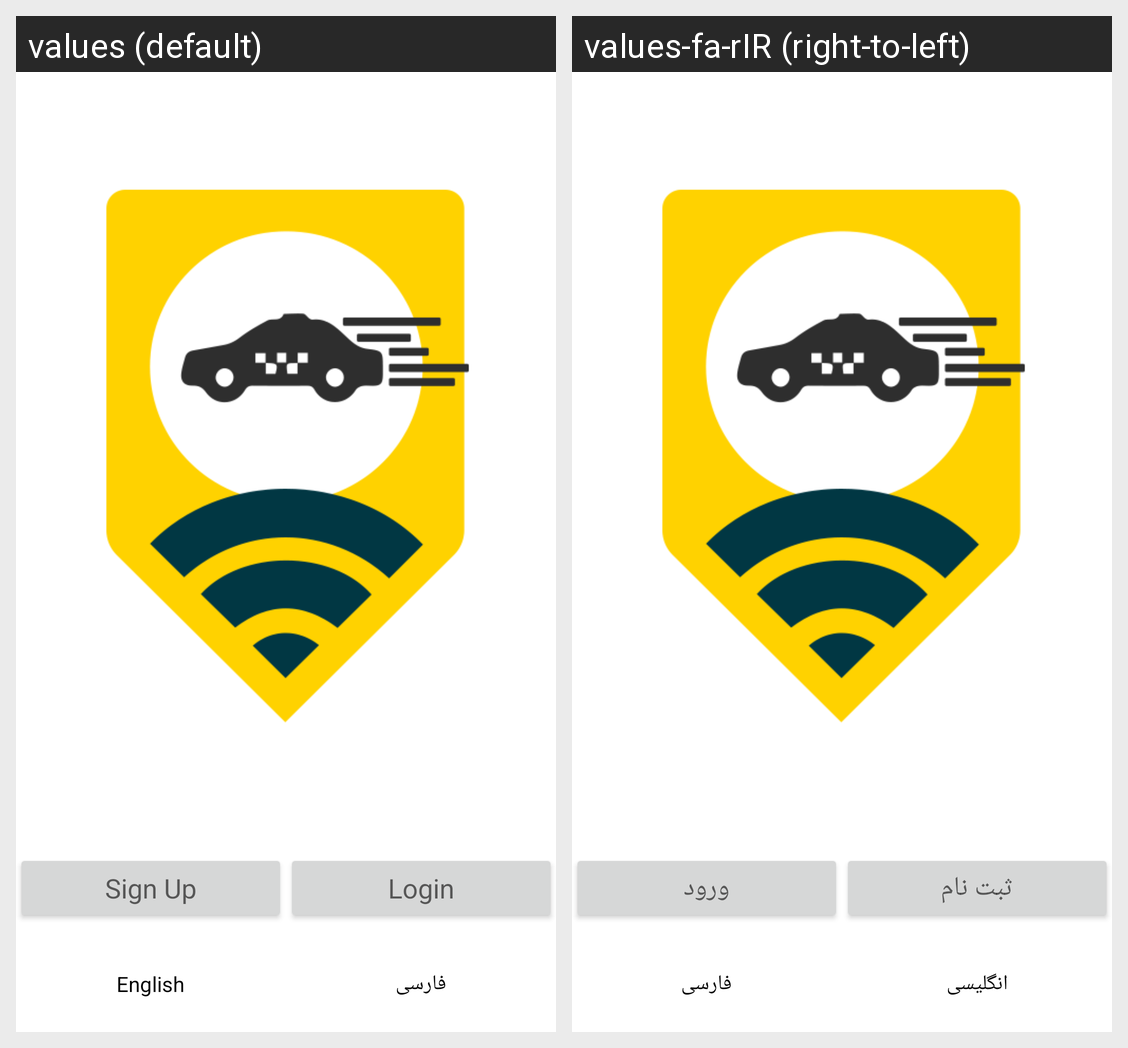

This grid shows one Android layout under two languages. Give, for every string resource on the screen, its name, the default text and each shown locale's text.
Android screen res/layout/activity_main.xml rendered under 2 locales, left to right: values (default), values-fa-rIR (right-to-left). Device: Nexus 5 (rendered at 1080×1920; each locale shown at half size, 540×960, under a caption strip naming it); theme AppTheme.
Strings drawn on this screen, with the default value and each locale's value (text and hints the layout hard-codes, and strings that could not be matched under every locale, appear in the picture but are not listed):

activity_main_btn_SignUp
  values: Sign Up
  values-fa-rIR: ثبت نام

activity_main_btn_login
  values: Login
  values-fa-rIR: ورود

activity_main_txtView_EnLan
  values: English
  values-fa-rIR: انگلیسی

activity_main_txtView_FaLan
  values: فارسی
  values-fa-rIR: فارسی
